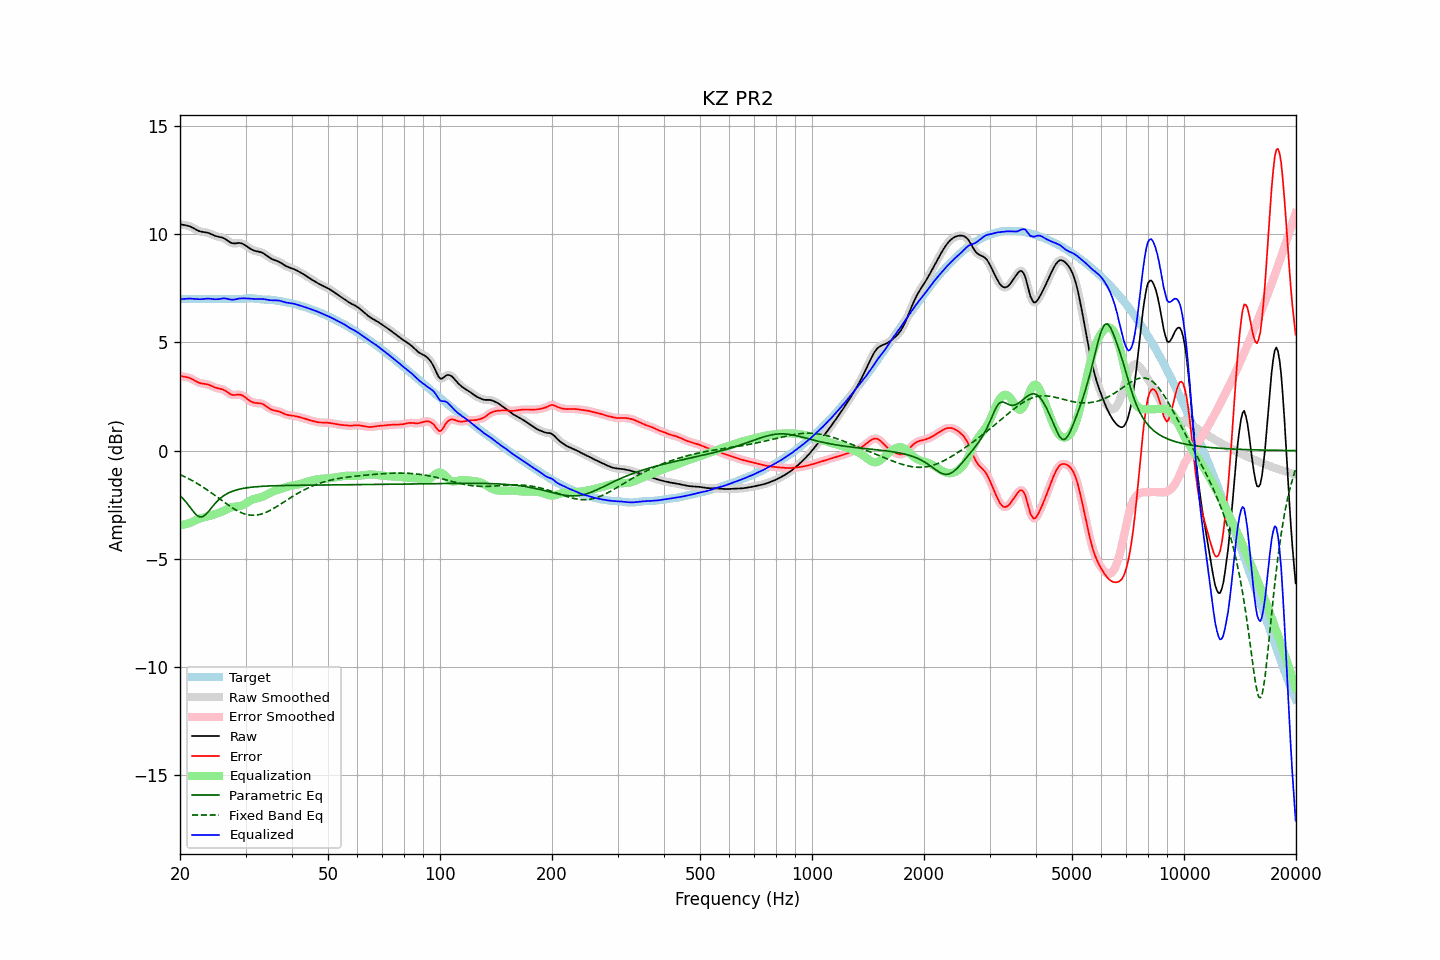

Data behind this chart, as committed beside it:
frequency, raw, error, smoothed, error_smoothed, equalization, parametric_eq, fixed_band_eq, equalized_raw, equalized_smoothed, target
20.00, 10.46, 3.45, 10.46, 3.45, -3.46, -2.08, -1.11, 7.00, 7.00, 7.01
20.20, 10.45, 3.44, 10.45, 3.44, -3.44, -2.15, -1.14, 7.00, 7.01, 7.01
20.40, 10.43, 3.42, 10.44, 3.43, -3.43, -2.23, -1.17, 7.01, 7.01, 7.01
20.61, 10.42, 3.41, 10.42, 3.41, -3.41, -2.31, -1.21, 7.01, 7.01, 7.01
20.81, 10.41, 3.40, 10.41, 3.40, -3.39, -2.40, -1.25, 7.02, 7.02, 7.01
21.02, 10.39, 3.38, 10.39, 3.38, -3.37, -2.50, -1.28, 7.03, 7.03, 7.01
21.23, 10.37, 3.36, 10.37, 3.36, -3.34, -2.59, -1.32, 7.03, 7.03, 7.01
21.44, 10.34, 3.32, 10.34, 3.32, -3.31, -2.69, -1.36, 7.02, 7.02, 7.01
21.66, 10.30, 3.28, 10.30, 3.29, -3.28, -2.79, -1.40, 7.02, 7.02, 7.01
21.87, 10.26, 3.24, 10.26, 3.24, -3.24, -2.88, -1.44, 7.01, 7.01, 7.01
22.09, 10.21, 3.20, 10.21, 3.20, -3.21, -2.96, -1.49, 7.01, 7.01, 7.01
22.31, 10.18, 3.16, 10.18, 3.17, -3.18, -3.01, -1.53, 7.00, 7.00, 7.01
22.54, 10.15, 3.13, 10.15, 3.13, -3.15, -3.06, -1.58, 7.00, 7.00, 7.01
22.76, 10.12, 3.11, 10.12, 3.11, -3.12, -3.06, -1.62, 7.00, 7.00, 7.01
22.99, 10.11, 3.10, 10.11, 3.10, -3.10, -3.05, -1.67, 7.00, 7.01, 7.01
23.22, 10.10, 3.09, 10.10, 3.09, -3.09, -3.01, -1.72, 7.01, 7.01, 7.01
23.45, 10.09, 3.08, 10.09, 3.08, -3.07, -2.95, -1.77, 7.02, 7.02, 7.01
23.69, 10.07, 3.06, 10.07, 3.06, -3.05, -2.87, -1.82, 7.03, 7.03, 7.01
23.92, 10.05, 3.04, 10.05, 3.04, -3.03, -2.79, -1.87, 7.03, 7.02, 7.01
24.16, 10.02, 3.01, 10.02, 3.01, -3.00, -2.70, -1.92, 7.02, 7.02, 7.01
24.40, 9.99, 2.98, 9.99, 2.98, -2.98, -2.61, -1.98, 7.01, 7.01, 7.01
24.65, 9.95, 2.94, 9.96, 2.94, -2.95, -2.52, -2.03, 7.00, 7.00, 7.01
24.89, 9.92, 2.91, 9.93, 2.91, -2.93, -2.43, -2.08, 7.00, 7.00, 7.01
25.14, 9.90, 2.89, 9.90, 2.89, -2.90, -2.35, -2.14, 7.00, 7.00, 7.01
25.39, 9.88, 2.87, 9.88, 2.87, -2.88, -2.27, -2.19, 7.00, 7.00, 7.01
25.65, 9.87, 2.86, 9.87, 2.86, -2.85, -2.21, -2.25, 7.02, 7.02, 7.01
25.91, 9.85, 2.84, 9.85, 2.84, -2.82, -2.15, -2.30, 7.03, 7.03, 7.01
26.16, 9.83, 2.82, 9.82, 2.81, -2.79, -2.09, -2.36, 7.04, 7.03, 7.01
26.43, 9.79, 2.78, 9.79, 2.77, -2.75, -2.04, -2.41, 7.03, 7.03, 7.01
26.69, 9.74, 2.73, 9.74, 2.73, -2.72, -2.00, -2.47, 7.02, 7.02, 7.01
26.96, 9.69, 2.67, 9.68, 2.67, -2.68, -1.96, -2.52, 7.01, 7.01, 7.01
27.23, 9.63, 2.62, 9.64, 2.63, -2.65, -1.93, -2.57, 6.99, 6.99, 7.01
27.50, 9.60, 2.59, 9.60, 2.59, -2.62, -1.89, -2.62, 6.98, 6.98, 7.01
27.77, 9.58, 2.57, 9.58, 2.57, -2.60, -1.87, -2.67, 6.98, 6.98, 7.01
28.05, 9.58, 2.57, 9.58, 2.57, -2.59, -1.84, -2.71, 6.99, 6.99, 7.01
28.33, 9.58, 2.58, 9.58, 2.58, -2.58, -1.82, -2.75, 7.00, 7.00, 7.00
28.62, 9.59, 2.59, 9.59, 2.59, -2.57, -1.80, -2.79, 7.02, 7.02, 7.00
28.90, 9.60, 2.59, 9.59, 2.59, -2.56, -1.78, -2.83, 7.03, 7.03, 7.00
29.19, 9.58, 2.57, 9.58, 2.57, -2.55, -1.76, -2.87, 7.04, 7.04, 7.01
29.48, 9.56, 2.54, 9.56, 2.54, -2.52, -1.75, -2.89, 7.04, 7.04, 7.02
29.78, 9.52, 2.49, 9.52, 2.49, -2.48, -1.74, -2.92, 7.04, 7.04, 7.03
30.08, 9.47, 2.44, 9.47, 2.44, -2.44, -1.72, -2.94, 7.04, 7.04, 7.03
30.38, 9.42, 2.38, 9.42, 2.38, -2.39, -1.71, -2.96, 7.03, 7.03, 7.04
30.68, 9.37, 2.32, 9.37, 2.32, -2.34, -1.70, -2.97, 7.03, 7.03, 7.04
30.99, 9.32, 2.28, 9.32, 2.28, -2.30, -1.69, -2.98, 7.02, 7.02, 7.04
31.30, 9.28, 2.24, 9.28, 2.24, -2.26, -1.69, -2.99, 7.02, 7.02, 7.04
31.61, 9.25, 2.22, 9.25, 2.22, -2.23, -1.68, -2.99, 7.01, 7.01, 7.03
31.93, 9.22, 2.20, 9.23, 2.20, -2.22, -1.67, -2.98, 7.01, 7.01, 7.02
32.24, 9.21, 2.20, 9.21, 2.20, -2.20, -1.67, -2.97, 7.01, 7.01, 7.01
32.57, 9.19, 2.19, 9.19, 2.19, -2.19, -1.66, -2.96, 7.01, 7.01, 7.00
32.89, 9.18, 2.19, 9.18, 2.19, -2.17, -1.65, -2.94, 7.01, 7.01, 6.99
33.22, 9.15, 2.17, 9.15, 2.17, -2.14, -1.65, -2.92, 7.01, 7.01, 6.98
33.55, 9.12, 2.13, 9.11, 2.13, -2.11, -1.65, -2.90, 7.00, 7.00, 6.98
33.89, 9.07, 2.09, 9.07, 2.09, -2.07, -1.64, -2.87, 6.99, 6.99, 6.98
34.23, 9.01, 2.03, 9.01, 2.03, -2.03, -1.64, -2.84, 6.98, 6.98, 6.98
34.57, 8.96, 1.98, 8.96, 1.98, -1.99, -1.63, -2.80, 6.96, 6.96, 6.98
34.92, 8.90, 1.93, 8.91, 1.93, -1.95, -1.63, -2.76, 6.95, 6.96, 6.97
35.27, 8.86, 1.89, 8.86, 1.90, -1.91, -1.63, -2.72, 6.95, 6.95, 6.97
35.62, 8.83, 1.87, 8.83, 1.87, -1.88, -1.63, -2.68, 6.95, 6.95, 6.96
35.97, 8.80, 1.85, 8.80, 1.85, -1.86, -1.62, -2.64, 6.95, 6.95, 6.95
... 635 more rows
